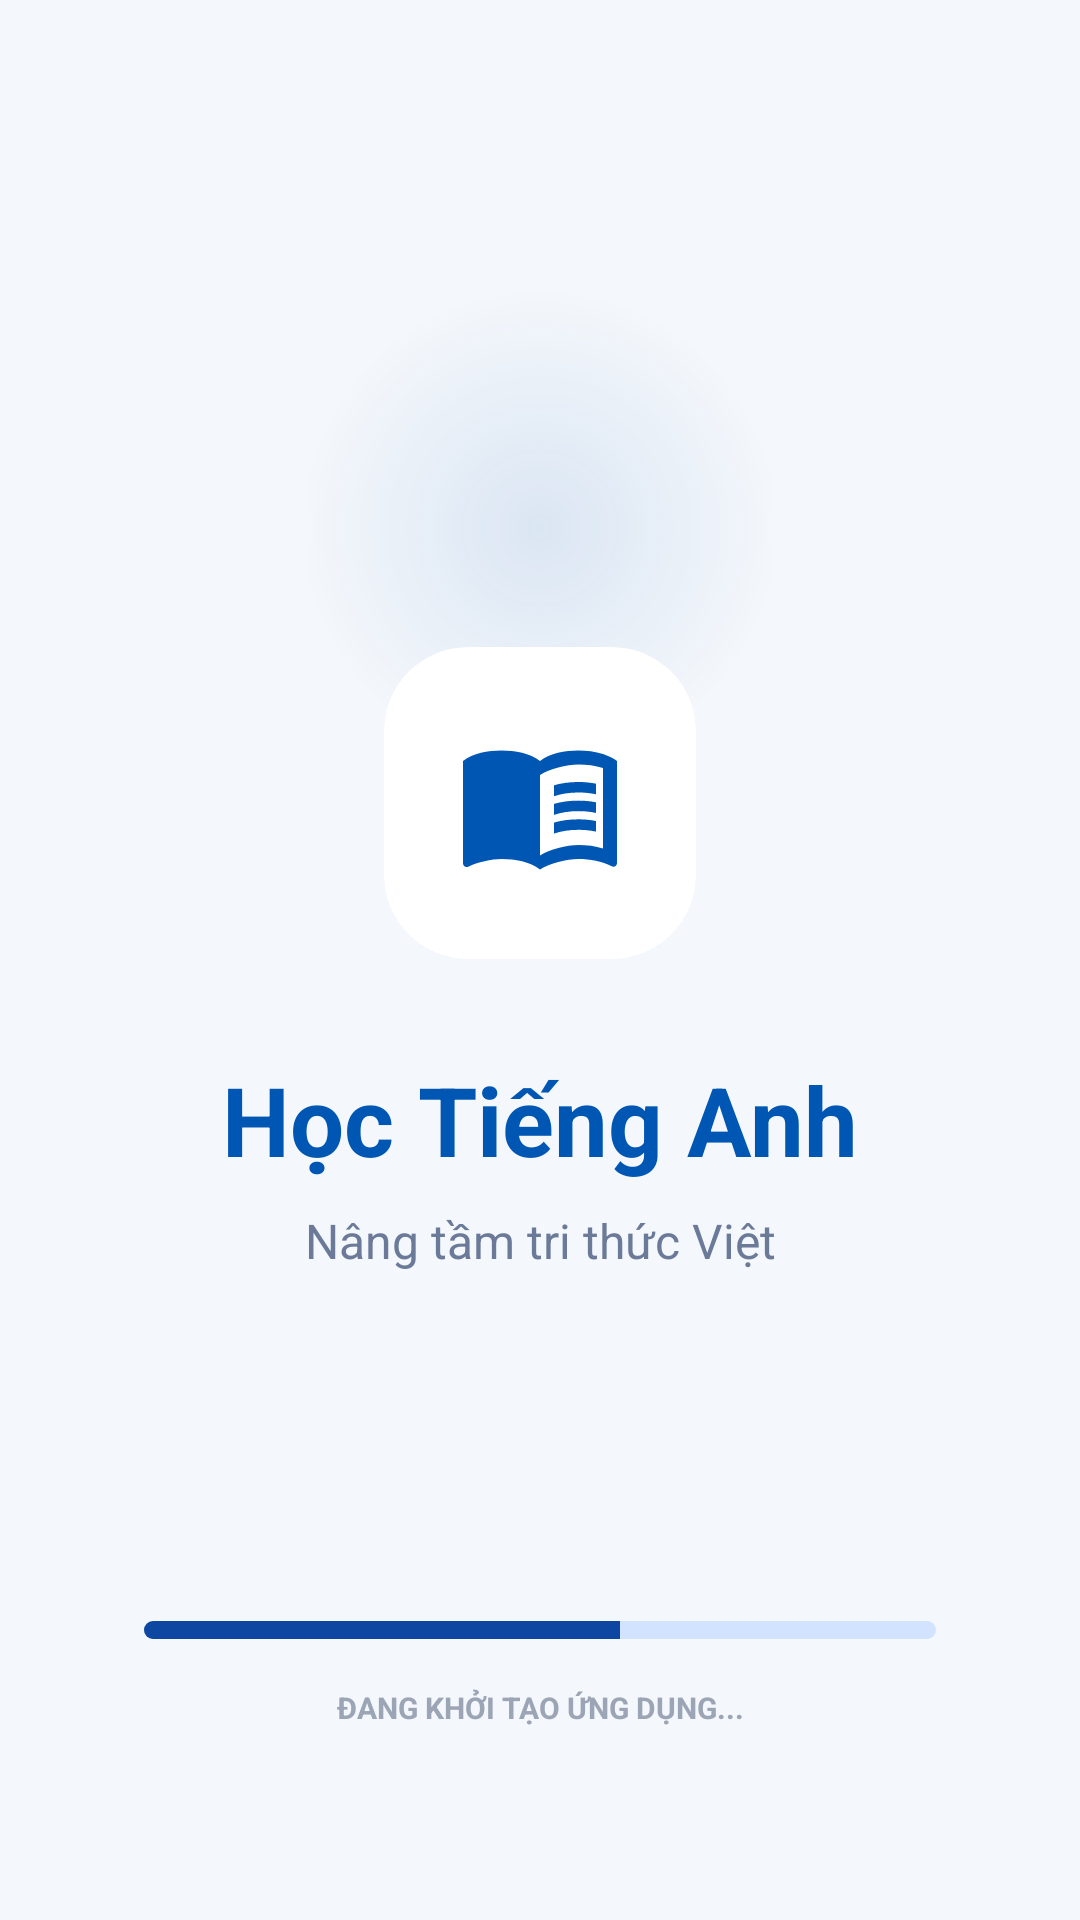

The Android layout XML behind this screen, and the referenced resources:
<!-- AndroidManifest.xml: application theme Theme.BTCK_LHD_113 -->
<!-- res/layout/man_hinh_khoi_dong.xml -->
<?xml version="1.0" encoding="utf-8"?>
<androidx.constraintlayout.widget.ConstraintLayout xmlns:android="http://schemas.android.com/apk/res/android"
    xmlns:app="http://schemas.android.com/apk/res-auto"
    xmlns:tools="http://schemas.android.com/tools"
    android:layout_width="match_parent"
    android:layout_height="match_parent"
    android:background="#F4F7FB"
    tools:context=".ui.KhoidongActivity">

    
    <View
        android:layout_width="180dp"
        android:layout_height="180dp"
        android:background="@drawable/nen_phat_sang"
        app:layout_constraintBottom_toTopOf="@+id/tvTitle"
        app:layout_constraintEnd_toEndOf="parent"
        app:layout_constraintStart_toStartOf="parent"
        app:layout_constraintTop_toTopOf="parent"
        app:layout_constraintVertical_chainStyle="packed" />

    
    <androidx.cardview.widget.CardView
        android:id="@+id/cvIcon"
        android:layout_width="104dp"
        android:layout_height="104dp"
        app:cardBackgroundColor="@android:color/white"
        app:cardCornerRadius="28dp"
        app:cardElevation="0dp"
        app:layout_constraintBottom_toTopOf="@+id/tvTitle"
        app:layout_constraintEnd_toEndOf="parent"
        app:layout_constraintStart_toStartOf="parent"
        app:layout_constraintTop_toTopOf="parent"
        app:layout_constraintVertical_chainStyle="packed"
        android:layout_marginBottom="32dp">

        <ImageView
            android:layout_width="56dp"
            android:layout_height="56dp"
            android:layout_gravity="center"
            android:src="@drawable/bieu_tuong_quyen_sach" />
    </androidx.cardview.widget.CardView>

    <TextView
        android:id="@+id/tvTitle"
        android:layout_width="wrap_content"
        android:layout_height="wrap_content"
        android:text="Học Tiếng Anh"
        android:textColor="#0056B3"
        android:textSize="32sp"
        android:textStyle="bold"
        app:layout_constraintBottom_toTopOf="@+id/tvSubtitle"
        app:layout_constraintEnd_toEndOf="parent"
        app:layout_constraintStart_toStartOf="parent"
        app:layout_constraintTop_toBottomOf="@+id/cvIcon" />

    <TextView
        android:id="@+id/tvSubtitle"
        android:layout_width="wrap_content"
        android:layout_height="wrap_content"
        android:layout_marginTop="8dp"
        android:text="Nâng tầm tri thức Việt"
        android:textColor="#6B7A99"
        android:textSize="16sp"
        app:layout_constraintBottom_toBottomOf="parent"
        app:layout_constraintEnd_toEndOf="parent"
        app:layout_constraintStart_toStartOf="parent"
        app:layout_constraintTop_toBottomOf="@+id/tvTitle" />

    <ProgressBar
        android:id="@+id/progressBar"
        style="?android:attr/progressBarStyleHorizontal"
        android:layout_width="0dp"
        android:layout_height="6dp"
        android:layout_marginStart="48dp"
        android:layout_marginEnd="48dp"
        android:layout_marginBottom="16dp"
        android:indeterminate="false"
        android:max="100"
        android:progress="60"
        android:progressDrawable="@drawable/nen_thanh_tien_trinh"
        app:layout_constraintBottom_toTopOf="@+id/tvLoading"
        app:layout_constraintEnd_toEndOf="parent"
        app:layout_constraintStart_toStartOf="parent" />

    <TextView
        android:id="@+id/tvLoading"
        android:layout_width="wrap_content"
        android:layout_height="wrap_content"
        android:layout_marginBottom="64dp"
        android:text="ĐANG KHỞI TẠO ỨNG DỤNG..."
        android:textColor="#9BA5B5"
        android:textSize="10sp"
        android:textStyle="bold"
        app:layout_constraintBottom_toBottomOf="parent"
        app:layout_constraintEnd_toEndOf="parent"
        app:layout_constraintStart_toStartOf="parent" />

</androidx.constraintlayout.widget.ConstraintLayout>
<!-- resources referenced by this layout -->
<resources>
  <!-- drawable nen_phat_sang (drawable) -->
  <?xml version="1.0" encoding="utf-8"?>
  <shape xmlns:android="http://schemas.android.com/apk/res/android"
      android:shape="oval">
      <gradient
          android:type="radial"
          android:gradientRadius="80dp"
          android:startColor="#1A0056B3"
          android:endColor="#000056B3"
          android:centerX="0.5"
          android:centerY="0.5"/>
  </shape>
  <!-- drawable nen_thanh_tien_trinh (drawable) -->
  <?xml version="1.0" encoding="utf-8"?>
  <layer-list xmlns:android="http://schemas.android.com/apk/res/android">
      <item android:id="@android:id/background">
          <shape>
              <corners android:radius="3dp" />
              <solid android:color="#D1E3FF" />
          </shape>
      </item>
      <item android:id="@android:id/progress">
          <clip>
              <shape>
                  <corners android:radius="3dp" />
                  <solid android:color="#0D47A1" />
              </shape>
          </clip>
      </item>
  </layer-list>
  <style name="Theme.BTCK_LHD_113" parent="Theme.Material3.Light.NoActionBar">
          
          <item name="colorPrimary">@color/primaryColor</item>
          <item name="colorOnPrimary">@color/white</item>
          <item name="colorPrimaryContainer">@color/primaryLightColor</item>
          <item name="colorOnPrimaryContainer">@color/black</item>
          <item name="colorSecondary">@color/secondaryColor</item>
          
          
          <item name="android:windowBackground">@color/backgroundColor</item>
          <item name="colorSurface">@color/surfaceColor</item>
          
          
          <item name="android:textColorPrimary">@color/textColorPrimary</item>
          
          
          <item name="shapeAppearanceMediumComponent">@style/ShapeAppearance.App.MediumComponent</item>
          <item name="shapeAppearanceSmallComponent">@style/ShapeAppearance.App.SmallComponent</item>
          <item name="shapeAppearanceLargeComponent">@style/ShapeAppearance.App.LargeComponent</item>
      </style>
  <color name="primaryColor">#4CAF50</color>
  <color name="white">#FFFFFFFF</color>
  <color name="primaryLightColor">#80E27E</color>
  <color name="black">#FF000000</color>
  <color name="secondaryColor">#FFC107</color>
  <color name="backgroundColor">#F5F5F5</color>
  <color name="surfaceColor">#FFFFFF</color>
  <color name="textColorPrimary">#212121</color>
  <style name="ShapeAppearance.App.MediumComponent" parent="ShapeAppearance.Material3.MediumComponent">
          <item name="cornerFamily">rounded</item>
          <item name="cornerSize">16dp</item>
      </style>
  <style name="ShapeAppearance.App.SmallComponent" parent="ShapeAppearance.Material3.SmallComponent">
          <item name="cornerFamily">rounded</item>
          <item name="cornerSize">16dp</item>
      </style>
  <style name="ShapeAppearance.App.LargeComponent" parent="ShapeAppearance.Material3.LargeComponent">
          <item name="cornerFamily">rounded</item>
          <item name="cornerSize">16dp</item>
      </style>
</resources>
